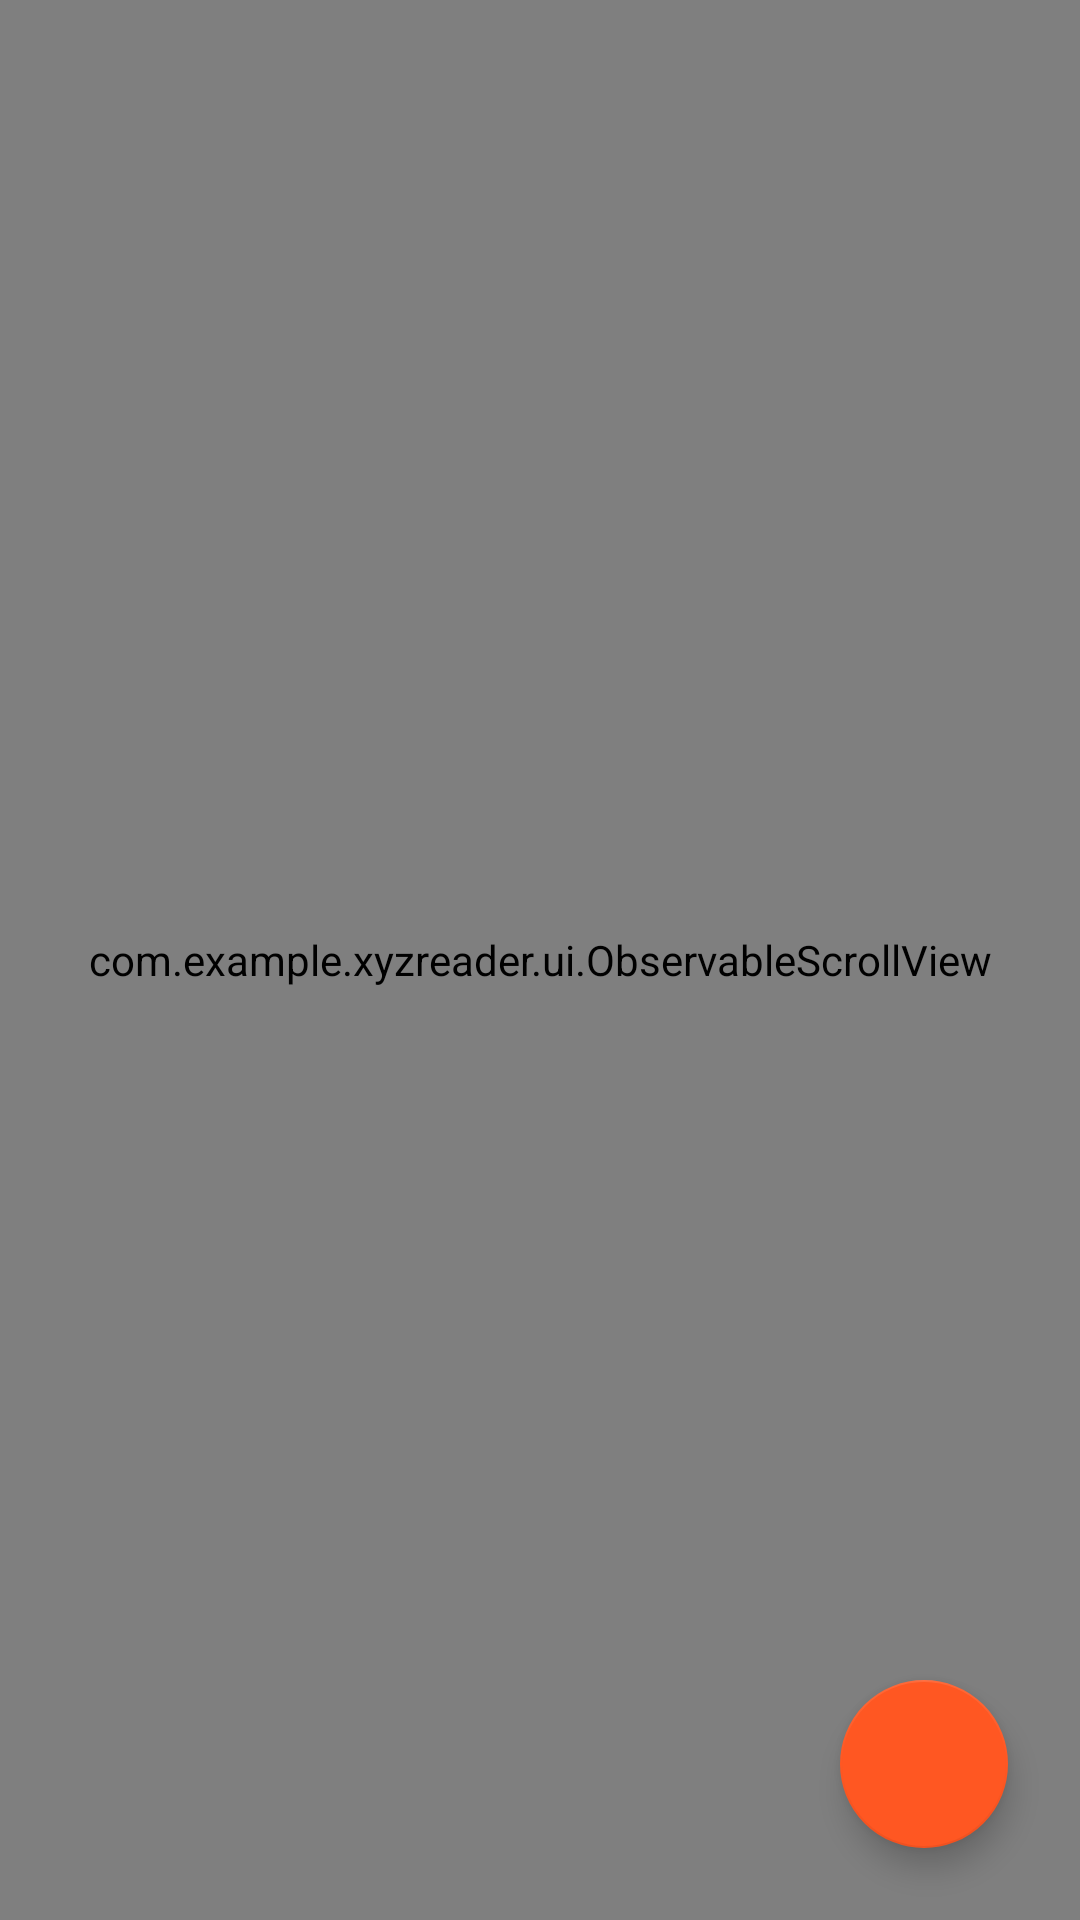

The Android layout XML behind this screen, and the referenced resources:
<!-- AndroidManifest.xml: application theme XYZReader -->
<!-- res/layout/fragment_article_detail.xml -->
<FrameLayout
    xmlns:android="http://schemas.android.com/apk/res/android"
    android:id="@+id/draw_insets_frame_layout"
    android:layout_width="match_parent"
    android:layout_height="match_parent">

    <com.example.xyzreader.ui.ObservableScrollView
        android:id="@+id/scrollview"
        android:layout_width="match_parent"
        android:layout_height="match_parent">

        <FrameLayout
            android:layout_width="match_parent"
            android:layout_height="match_parent">

            <FrameLayout
                android:id="@+id/photo_container"
                android:layout_width="match_parent"
                android:layout_height="300dp">

                <com.example.xyzreader.ui.DynamicHeightNetworkImageView
                    android:id="@+id/photo"
                    android:layout_width="match_parent"
                    android:layout_height="match_parent"/>

            </FrameLayout>

            <com.example.xyzreader.ui.MaxWidthLinearLayout
                android:orientation="vertical"
                android:layout_width="match_parent"
                android:layout_height="wrap_content"
                android:layout_gravity="center_horizontal"
                android:maxWidth="@dimen/detail_card_max_width"
                android:background="?android:panelBackground"
                android:elevation="2dp"
                android:layout_marginTop="@dimen/detail_card_top_margin">

                <LinearLayout
                    android:id="@+id/meta_bar"
                    android:layout_width="match_parent"
                    android:layout_height="wrap_content"
                    android:layout_gravity="bottom"
                    android:orientation="vertical"
                    android:paddingLeft="@dimen/detail_inner_horiz_margin"
                    android:paddingRight="@dimen/detail_inner_horiz_margin"
                    android:paddingTop="@dimen/detail_metabar_vert_padding"
                    android:paddingBottom="@dimen/detail_metabar_vert_padding"
                    android:layout_marginBottom="@dimen/detail_metabar_vert_padding">

                    <TextView
                        android:id="@+id/article_title"
                        style="?android:attr/textAppearanceLarge"
                        android:layout_width="match_parent"
                        android:layout_height="wrap_content"
                        android:paddingBottom="@dimen/detail_metabar_title_bottom_padding"
                        android:fontFamily="sans-serif-condensed"
                        android:textColor="?android:textColorSecondary"
                        android:textStyle="bold"
                        android:textSize="@dimen/detail_title_text_size"
                        android:lineSpacingMultiplier="0.9" />

                    <TextView
                        android:id="@+id/article_byline"
                        style="?android:attr/textAppearanceSmall"
                        android:layout_width="wrap_content"
                        android:layout_height="wrap_content"
                        android:textColor="?android:textColorTertiary" />
                </LinearLayout>

                <TextView
                    android:id="@+id/article_body"
                    style="?android:attr/textAppearanceMedium"
                    android:layout_width="match_parent"
                    android:layout_height="wrap_content"
                    android:layout_marginLeft="@dimen/detail_inner_horiz_margin"
                    android:layout_marginRight="@dimen/detail_inner_horiz_margin"
                    android:paddingBottom="@dimen/detail_body_bottom_margin"
                    android:textColor="?android:textColorPrimary"
                    android:textSize="@dimen/detail_body_text_size"
                    android:lineSpacingMultiplier="@fraction/detail_body_line_spacing_multiplier"/>
            </com.example.xyzreader.ui.MaxWidthLinearLayout>
        </FrameLayout>
    </com.example.xyzreader.ui.ObservableScrollView>

    <android.support.design.widget.FloatingActionButton
        android:id="@+id/share_fab"
        android:background="@drawable/add_fab_background"
        android:layout_gravity="bottom|end"
        android:layout_marginRight="@dimen/fab_margin"
        android:layout_marginBottom="@dimen/fab_margin"
        android:layout_width="56dp"
        android:layout_height="56dp"
        android:src="@drawable/ic_share"
        android:elevation="@dimen/fab_elevation"
        android:contentDescription="@string/action_share" />

</FrameLayout>
<!-- resources referenced by this layout -->
<resources>
  <dimen name="detail_body_bottom_margin">88dp</dimen>
  <dimen name="detail_body_text_size">20sp</dimen>
  <dimen name="detail_card_max_width">10000dp</dimen>
  <dimen name="detail_card_top_margin">@dimen/detail_photo_height</dimen>
  <dimen name="detail_inner_horiz_margin">16dp</dimen>
  <dimen name="detail_metabar_title_bottom_padding">4dp</dimen>
  <dimen name="detail_metabar_vert_padding">16dp</dimen>
  <dimen name="detail_title_text_size">32sp</dimen>
  <dimen name="fab_elevation">6dp</dimen>
  <dimen name="fab_margin">24dp</dimen>
  <string name="action_share">Share</string>
  <style name="XYZReader" parent="Theme.AppCompat.Light.NoActionBar">
          <item name="colorPrimary">@color/light_blue_500</item>
          <item name="colorPrimaryDark">@color/light_blue_700</item>
          <item name="colorAccent">@color/deep_orange_500</item>
          <item name="android:textColorPrimary">@android:color/black</item>
          <item name="android:textColorSecondary">@android:color/white</item>
          <item name="android:textColorTertiary">@color/grey_500</item>
          <item name="android:colorBackground">@android:color/black</item>
          <item name="android:panelBackground">@android:color/white</item>
          <item name="android:customNavigationLayout">@color/blue_grey_900</item>
      </style>
  <dimen name="detail_photo_height">288dp</dimen>
  <color name="light_blue_500">#0288d1</color>
  <color name="light_blue_700">#01579b</color>
  <color name="deep_orange_500">#ff5722</color>
  <color name="grey_500">#9e9e9e</color>
  <color name="blue_grey_900">#263238</color>
</resources>
